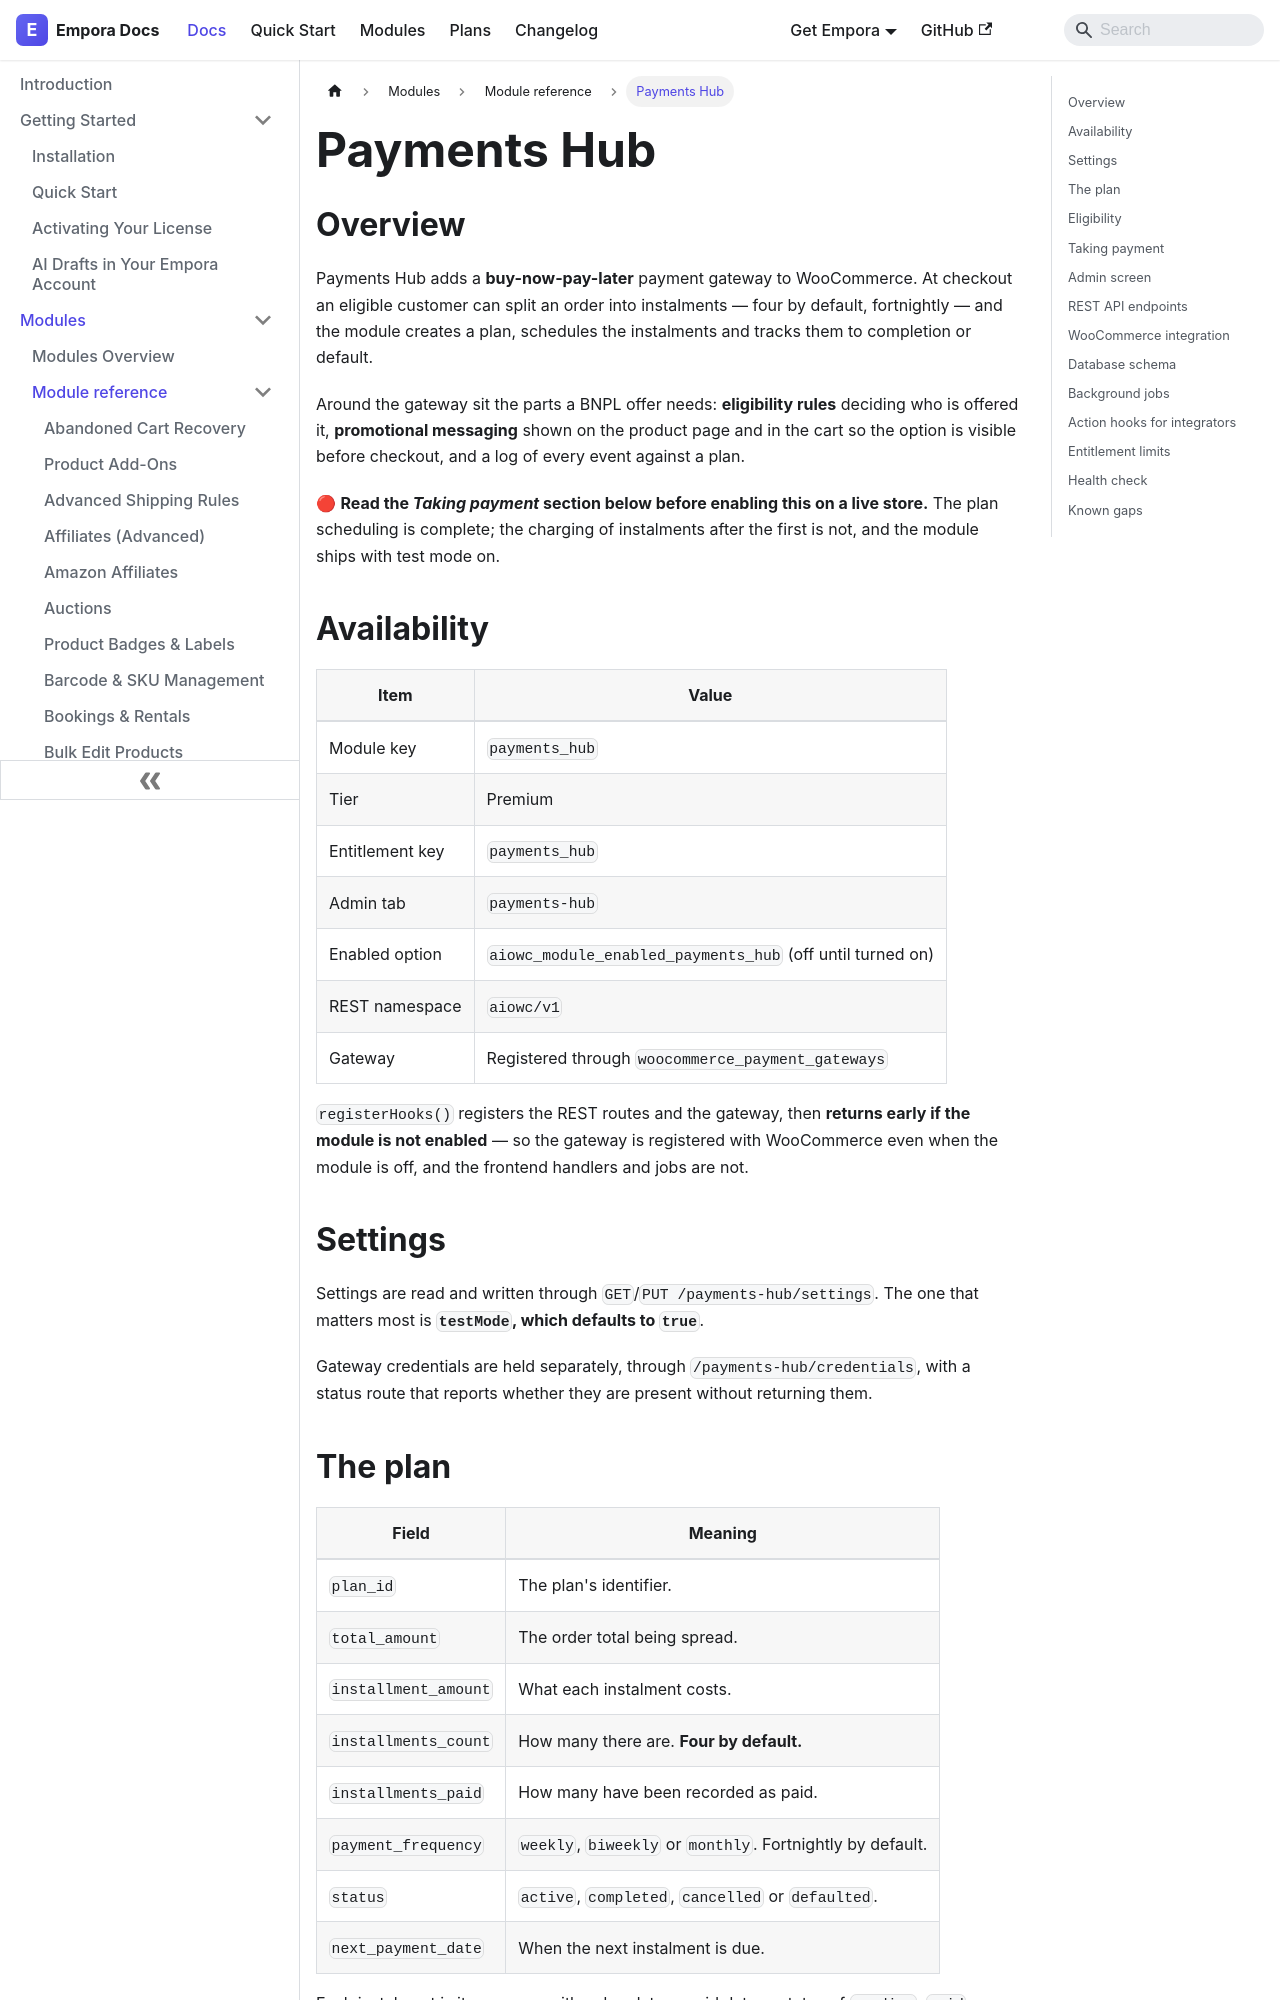

repository: aoneahsan/empora-for-woocommerce-docs · page: modules/reference/payments-hub.html · generator: docusaurus

---
id: payments-hub
title: "Payments Hub"
description: "A buy-now-pay-later gateway that splits an order into scheduled instalments, with eligibility rules, promotional messaging and a per-plan event log."
keywords:
  - woocommerce bnpl
  - buy now pay later
  - installment payments
  - payment plans
format: md
---
## Overview

Payments Hub adds a **buy-now-pay-later** payment gateway to WooCommerce. At checkout an eligible customer can split an order into instalments — four by default, fortnightly — and the module creates a plan, schedules the instalments and tracks them to completion or default.

Around the gateway sit the parts a BNPL offer needs: **eligibility rules** deciding who is offered it, **promotional messaging** shown on the product page and in the cart so the option is visible before checkout, and a log of every event against a plan.

🔴 **Read the *Taking payment* section below before enabling this on a live store.** The plan scheduling is complete; the charging of instalments after the first is not, and the module ships with test mode on.

## Availability

| Item            | Value                                                          |
| --------------- | ---------------------------------------------------------------- |
| Module key      | `payments_hub`                                                  |
| Tier            | Premium                                                         |
| Entitlement key | `payments_hub`                                                  |
| Admin tab       | `payments-hub`                                                  |
| Enabled option  | `aiowc_module_enabled_payments_hub` (off until turned on)       |
| REST namespace  | `aiowc/v1`                                                      |
| Gateway         | Registered through `woocommerce_payment_gateways`               |

`registerHooks()` registers the REST routes and the gateway, then **returns early if the module is not enabled** — so the gateway is registered with WooCommerce even when the module is off, and the frontend handlers and jobs are not.

## Settings

Settings are read and written through `GET`/`PUT /payments-hub/settings`. The one that matters most is **`testMode`, which defaults to `true`**.

Gateway credentials are held separately, through `/payments-hub/credentials`, with a status route that reports whether they are present without returning them.
